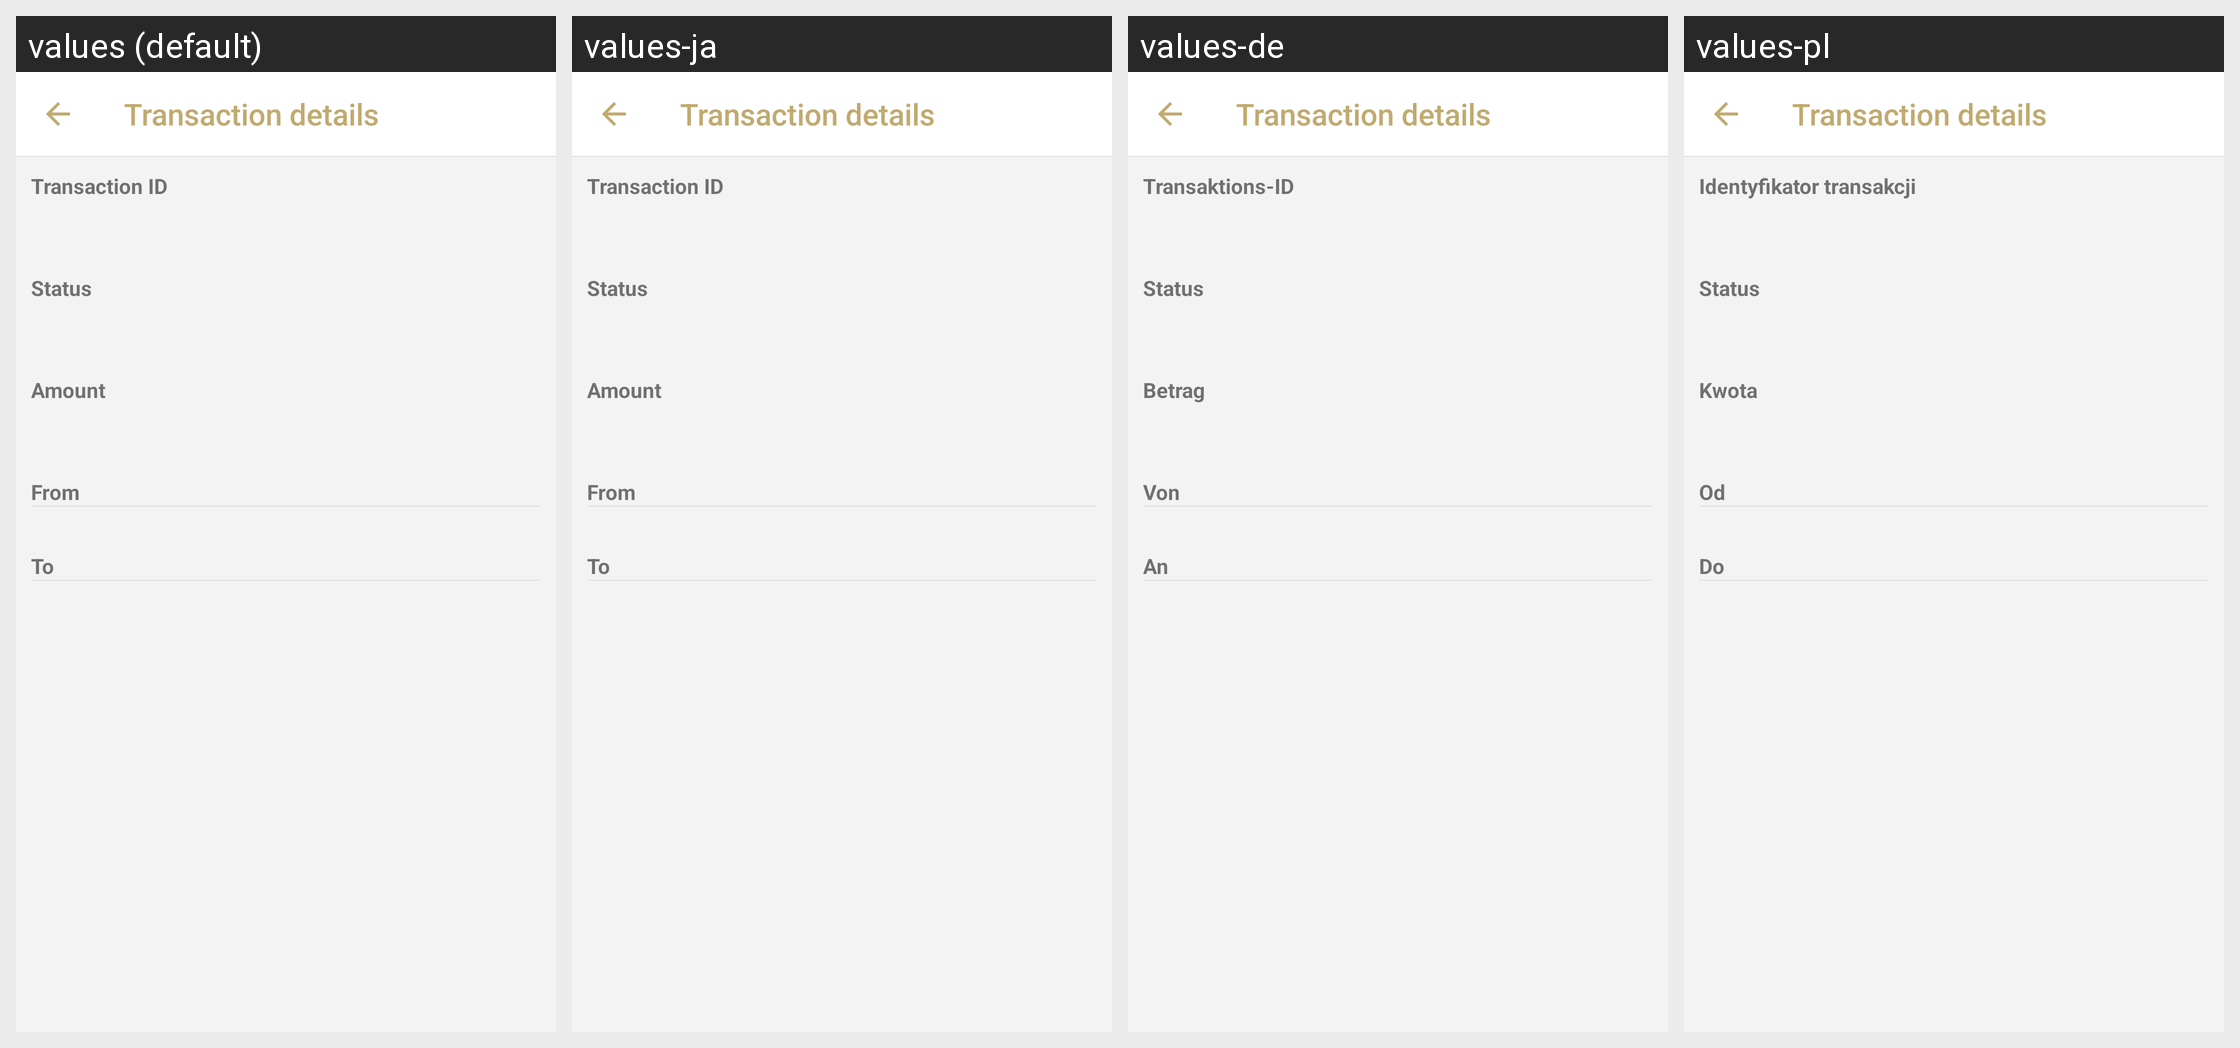

The same Android screen rendered under several of its app's locales, left to right. List the strings drawn on it with the default value and each locale's translation.
Android screen res/layout/activity_transaction_info.xml rendered under 4 locales, left to right: values (default), values-ja, values-de, values-pl. Device: Nexus 5 (rendered at 1080×1920; each locale shown at half size, 540×960, under a caption strip naming it); theme AppTheme.NoActionBar.
Other locales in the repository, not shown: values-ca, values-en-rCA, values-en-rGB, values-en-rZA, values-es, values-fi, values-fr, values-it, values-ko, values-nl, values-no, values-pt, values-pt-rBR, values-vi, values-zh-rCN, values-zh-rTW.
Strings drawn on this screen, with the default value and each locale's value (text and hints the layout hard-codes, and strings that could not be matched under every locale, appear in the picture but are not listed):

transaction_id
  values: Transaction ID
  values-ja: Transaction ID  [not translated; the default value is used]
  values-de: Transaktions-ID
  values-pl: Identyfikator transakcji

status
  values: Status
  values-ja: Status  [not translated; the default value is used]
  values-de: Status
  values-pl: Status

amount_label
  values: Amount
  values-ja: Amount  [not translated; the default value is used]
  values-de: Betrag
  values-pl: Kwota

from_label
  values: From
  values-ja: From  [not translated; the default value is used]
  values-de: Von
  values-pl: Od

to_label
  values: To
  values-ja: To  [not translated; the default value is used]
  values-de: An
  values-pl: Do
